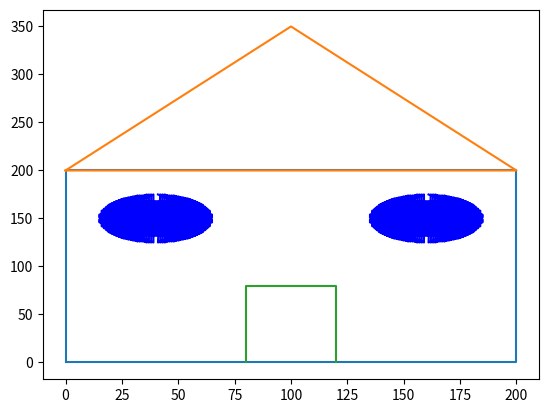

Reproduce this figure in Python.
import matplotlib.pyplot as plt
plt.plot([0,200,200,0,0],[0,0,200,200,0])
plt.plot([0,100,200,0],[200,350,200,200])
plt.plot([80,80,120,120],[0,80,80,0])

#circle 1
r=25
x=0
y=r
m=40
n=150
a=[]
b=[]
d = 3-2*(r)
while(x<y):
    i=0
    if (d<0):
        
        d = d+(4*x)+6
        x=x+1
    else:
        d = d+(4*(x-y))+10
        x=x+1
        y=y-1
    a.append(x+m)
    b.append(y+n)
    a.append(y+m)
    b.append(x+n)
    a.append(-y+m)
    b.append(x+n)
    a.append(-x+m)
    b.append(y+n)
    a.append(-x+m)
    b.append(-y+n)
    a.append(-y+m)
    b.append(-x+n)
    a.append(y+m)
    b.append(-x+n)
    a.append(x+m)
    b.append(-y+n)
    
    
    
plt.plot(a,b,'b')

#circle 2
r=25
x=0
y=r
m=160
n=150
a=[]
b=[]
d = 3-2*(r)
while(x<y):
    i=0
    if (d<0):
        
        d = d+(4*x)+6
        x=x+1
    else:
        d = d+(4*(x-y))+10
        x=x+1
        y=y-1
    a.append(x+m)
    b.append(y+n)
    a.append(y+m)
    b.append(x+n)
    a.append(-y+m)
    b.append(x+n)
    a.append(-x+m)
    b.append(y+n)
    a.append(-x+m)
    b.append(-y+n)
    a.append(-y+m)
    b.append(-x+n)
    a.append(y+m)
    b.append(-x+n)
    a.append(x+m)
    b.append(-y+n)
    
    
    
plt.plot(a,b,'b')


 